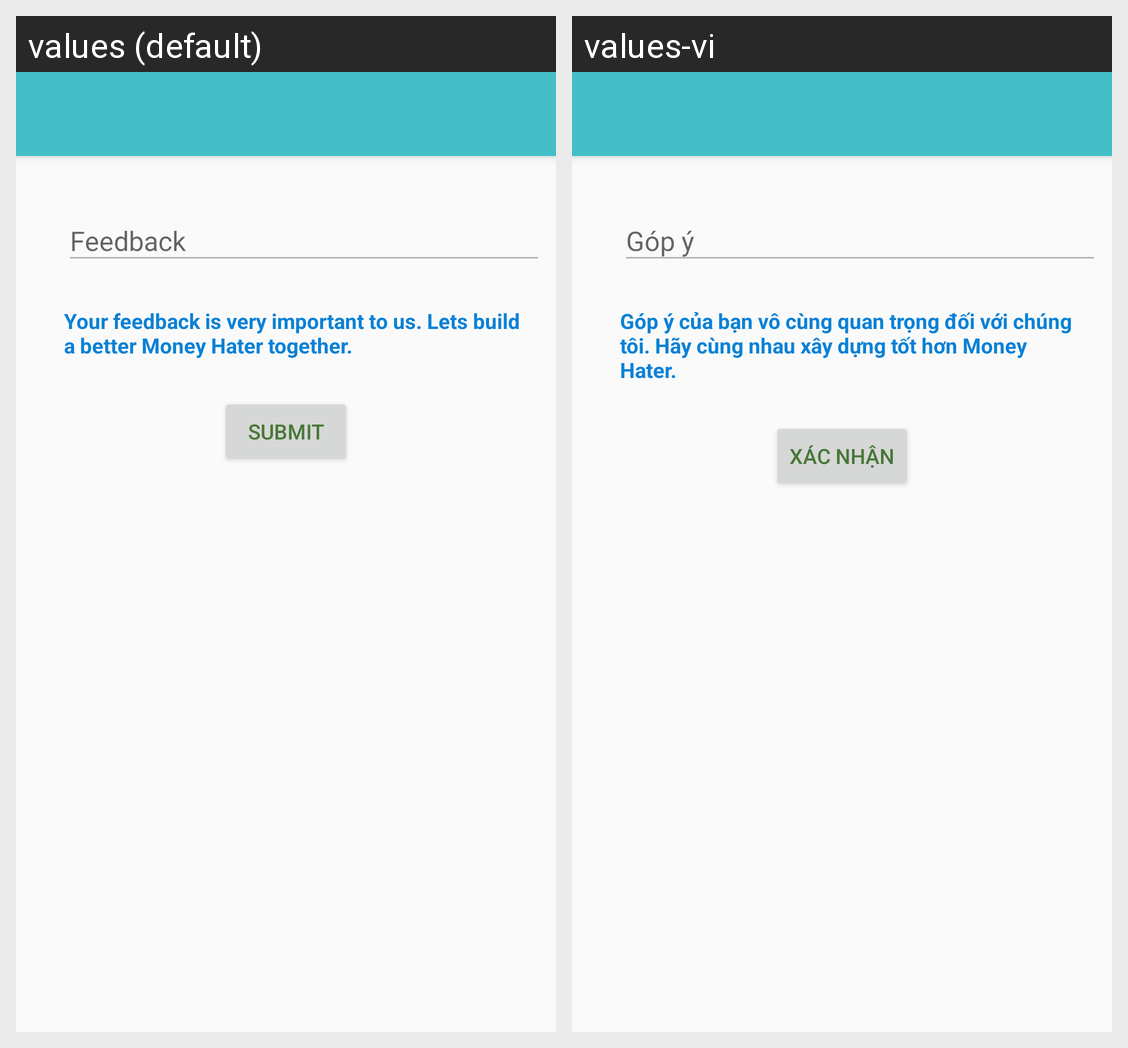

Here is an Android app screen in its default locale and in the app's own translations. Write out the translated-string differences for the strings that appear on this screen.
Android screen res/layout/activity_contact.xml rendered under 2 locales, left to right: values (default), values-vi. Device: Nexus 5 (rendered at 1080×1920; each locale shown at half size, 540×960, under a caption strip naming it); theme AppTheme.
Strings drawn on this screen, with the default value and each locale's value (text and hints the layout hard-codes, and strings that could not be matched under every locale, appear in the picture but are not listed):

feedback
  values: Feedback
  values-vi: Góp ý

feedback_greet
  values: Your feedback is very important to us. Lets build a better Money Hater together.
  values-vi: Góp ý của bạn vô cùng quan trọng đối với chúng tôi. Hãy cùng nhau xây dựng tốt hơn Money Hater.

submit
  values: Submit
  values-vi: Xác nhận
